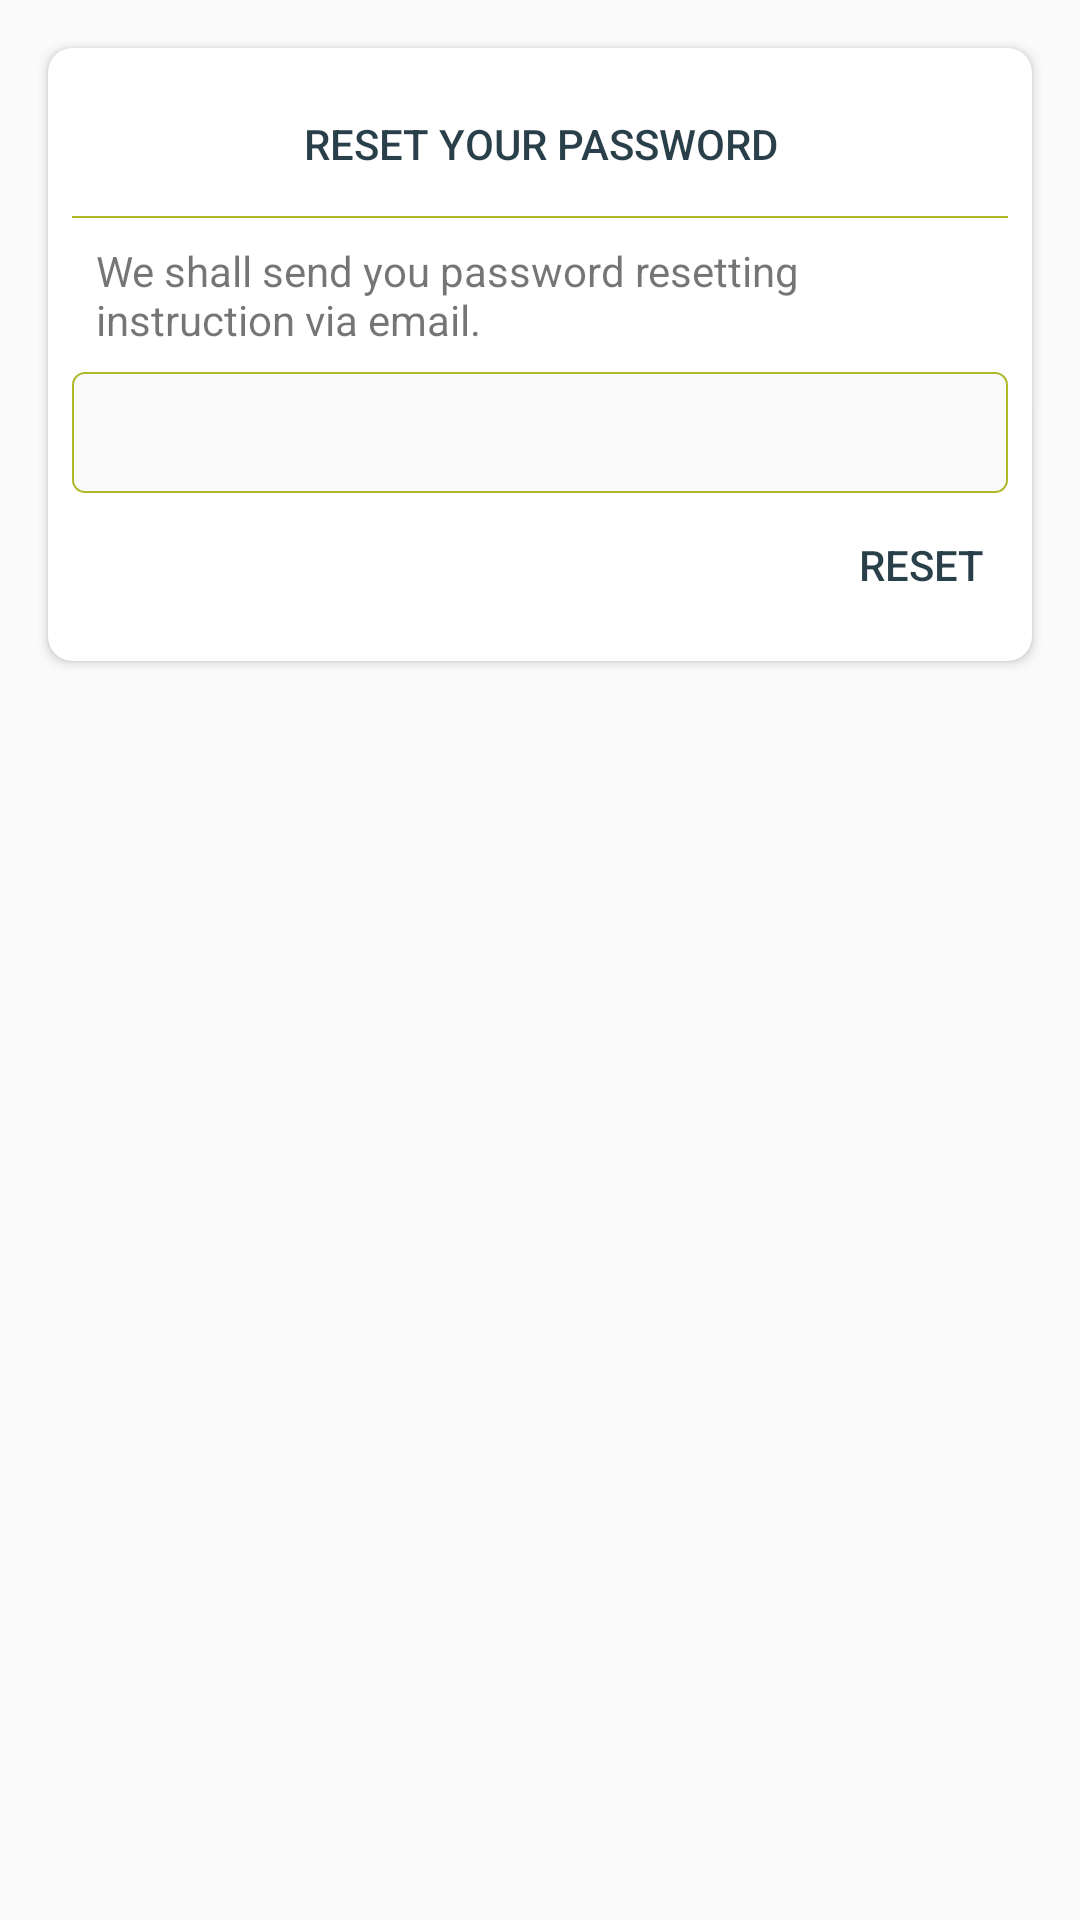

Write the Android layout XML for this screen, with the resource values it uses.
<!-- AndroidManifest.xml: application theme AppTheme -->
<!-- res/layout/dialog_reset_password.xml -->
<?xml version="1.0" encoding="utf-8"?>
<LinearLayout xmlns:android="http://schemas.android.com/apk/res/android"
    xmlns:app="http://schemas.android.com/apk/res-auto"
    xmlns:tools="http://schemas.android.com/tools"
    android:id="@+id/content_register_organism"
    android:layout_width="match_parent"
    android:layout_height="match_parent"
    android:orientation="vertical"
    android:padding="@dimen/card_margin"
    app:layout_behavior="@string/appbar_scrolling_view_behavior">
    
    <androidx.cardview.widget.CardView
        android:layout_width="match_parent"
        android:layout_height="wrap_content"
        android:layout_margin="@dimen/card_margin"
        android:layout_marginTop="0dip"
        android:background="@color/white"
        app:cardCornerRadius="@dimen/card_margin">

        <LinearLayout
            android:layout_width="match_parent"
            android:layout_height="match_parent"
            android:layout_margin="@dimen/card_margin"
            android:orientation="vertical">

            <TextView
                style="@style/Widget.AppCompat.Button.Borderless"
                android:layout_width="match_parent"
                android:layout_height="wrap_content"
                android:padding="@dimen/card_margin"
                android:text="@string/reset_your_password" />

            <TextView
                android:layout_width="match_parent"
                android:layout_height=".5dp"
                android:background="@color/colorAccent"
                android:gravity="left|center_vertical"
                android:padding="@dimen/card_margin" />

            <TextView
                android:layout_width="match_parent"
                android:layout_height="wrap_content"
                android:gravity="left|center_vertical"
                android:padding="@dimen/card_margin"
                android:text="@string/we_shall_send_you_password_resetting_instruction_via_email" />


            <EditText
                android:id="@+id/txte_reset_email"
                android:layout_width="match_parent"
                android:layout_height="wrap_content"
                android:background="@drawable/bg_edit_text"
                android:gravity="left|center_vertical"
                android:padding="@dimen/card_margin" />


            <Button
                android:id="@+id/btnn_reset_password"
                style="@style/Widget.AppCompat.Button.Borderless"
                android:layout_width="match_parent"
                android:layout_height="wrap_content"
                android:gravity="right|center_vertical"
                android:padding="@dimen/card_margin"
                android:text="@string/reset" />

        </LinearLayout>

    </androidx.cardview.widget.CardView>

</LinearLayout>
<!-- resources referenced by this layout -->
<resources>
  <color name="colorAccent">#afb927</color>
  <color name="white">#FFFFFF</color>
  <dimen name="card_margin">8dp</dimen>
  <!-- drawable bg_edit_text (drawable) -->
  <?xml version="1.0" encoding="utf-8"?>
  <shape
      xmlns:android="http://schemas.android.com/apk/res/android"
      android:shape="rectangle"   >
      <stroke android:width="0.5dip" android:color="@color/colorAccent" />
      <solid
          android:color="@color/brokenWhite" >
      </solid>
  
      <corners
          android:radius="@dimen/card_margin_half" >
      </corners>
  
  </shape>
  <string name="reset">Reset</string>
  <string name="reset_your_password">Reset your password</string>
  <string name="we_shall_send_you_password_resetting_instruction_via_email">We shall send you password resetting instruction via email.</string>
  <style name="AppTheme" parent="Theme.AppCompat.Light.DarkActionBar">
          
          <item name="colorPrimary">@color/colorPrimary</item>
          <item name="colorPrimaryDark">@color/colorPrimaryDark</item>
          <item name="colorAccent">@color/colorAccent</item>
          <item name="android:colorForeground">@color/blue_grey_900</item>
          
          
          
          
          
          
  
      </style>
  <color name="brokenWhite">#FAFAFA</color>
  <dimen name="card_margin_half">4dp</dimen>
  <color name="colorPrimary">#2F81A4</color>
  <color name="colorPrimaryDark">#175C7A</color>
  <color name="blue_grey_900">#09232E</color>
</resources>
